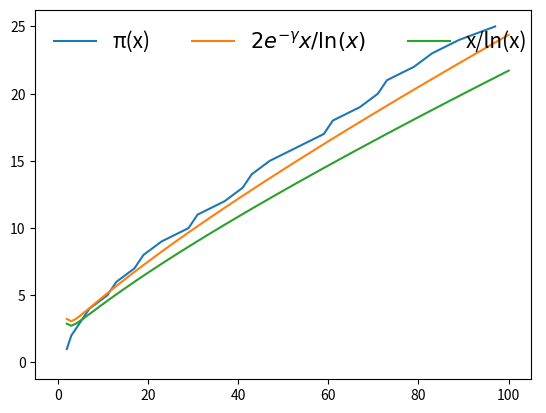

Python code for this plot:
import matplotlib.pyplot as plt
import matplotlib as mpl
import numpy as np
import math, random

start=1
fin=100
dice=random.SystemRandom()

def deterministic_prime_test(n):
    if n <=4:
        if n==1 or n==0 or n==4:
            return 0
        else:
            return 1
    else:
        if n%2==0:
            return 0
        for i in range(3,int(math.ceil(np.sqrt(n))+1),2):
            if n%i==0:
                return 0
    return 1

def single_test(n,a):
    exp = n - 1
    while not exp & 1:
        exp >>= 1
    if pow(a, exp, n) == 1:
        return True
    while exp < n - 1:
        if pow(a, exp, n) == n - 1:
            return True
        exp <<= 1
    return False
def probabilistic_prime_test(n, k=20):
    for i in range(k):
        a = dice.randrange(2,n-1)
        if not single_test(n,a):
            return False
    return True

def prime_list_maker(s,f):
    prime_list=[]
    for i in range(s,(f+1)):
        if deterministic_prime_test(i):
            prime_list.append(i)
        if i % 1000000 == 0:
            print(i / 1000000)
    return prime_list

primes=prime_list_maker(start,fin)

X = []
y_gammalog = []
y_log = []

Pi=[i for i in range(1,int(len(primes)+1))]
print(Pi[-1])

for i in range(0,int(fin+1),1):
    X.append(i)
    log =i / np.log(i)
    gammalog=1.1229*log
    y_gammalog.append(gammalog)
    y_log.append(log)
    if i%100000==0:
        print(i/100000)


mpl.style.use("fast")
mpl.rcParams["path.simplify"]=True
mpl.rcParams["path.simplify_threshold"]=0.9
plt.plot(primes, Pi, label="π(x)")
plt.plot(X, y_gammalog, label=r"$2e^{-\gamma}x/\ln(x)$")
plt.plot(X, y_log, label="x/ln(x)")
plt.legend(fontsize=15,frameon=False,ncol=3,loc="upper left")
plt.show()